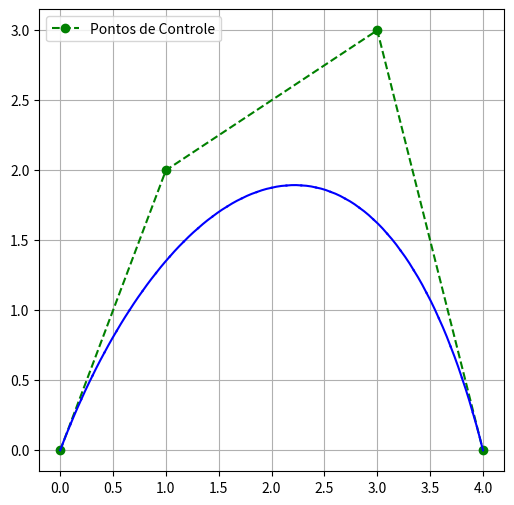

Write the Python code that produced this figure.
import numpy as np
import matplotlib.pyplot as plt

def de_casteljau(P0, P1, P2, P3, t):
    
    # Algoritmo de De Casteljau para subdividir a curva de Bézier recursivamente
  
    if t > 0.05:
        e = t / 2
        P0N1, P1N1, P2N1, P3N1, P0N2, P1N2, P2N2, P3N2 = ponto_medio_curva(P0, P1, P2, P3)
        de_casteljau(P0N1, P1N1, P2N1, P3N1, e)
        de_casteljau(P0N2, P1N2, P2N2, P3N2, e)
    else:
        plt.plot(*zip(*[P0, P1, P2, P3]), 'b-')

def ponto_medio_curva(P0, P1, P2, P3):
    # Calcula os pontos médios para subdivisão da curva
    M01 = (np.array(P0) + np.array(P1)) / 2
    M12 = (np.array(P1) + np.array(P2)) / 2
    M23 = (np.array(P2) + np.array(P3)) / 2

    M012 = (M01 + M12) / 2
    M123 = (M12 + M23) / 2

    M0123 = (M012 + M123) / 2

    plt.plot(M0123[0], M0123[1], 'b-')  # Desenhar pontos da curva
    
    return P0, M01, M012, M0123, M0123, M123, M23, P3

def plot_bezier():
    # Função para configurar a curva Bézier e iniciar a subdivisão
    P0, P1, P2, P3 = (0, 0), (1, 2), (3, 3), (4, 0)
    
    plt.figure(figsize=(6, 6))
    plt.plot(*zip(*[P0, P1, P2, P3]), 'go--', label='Pontos de Controle')  # Desenha os pontos de controle
    de_casteljau(P0, P1, P2, P3, 1)
    
    plt.legend()
    plt.grid(True)
    plt.show()

if __name__ == "__main__":
    plot_bezier()
